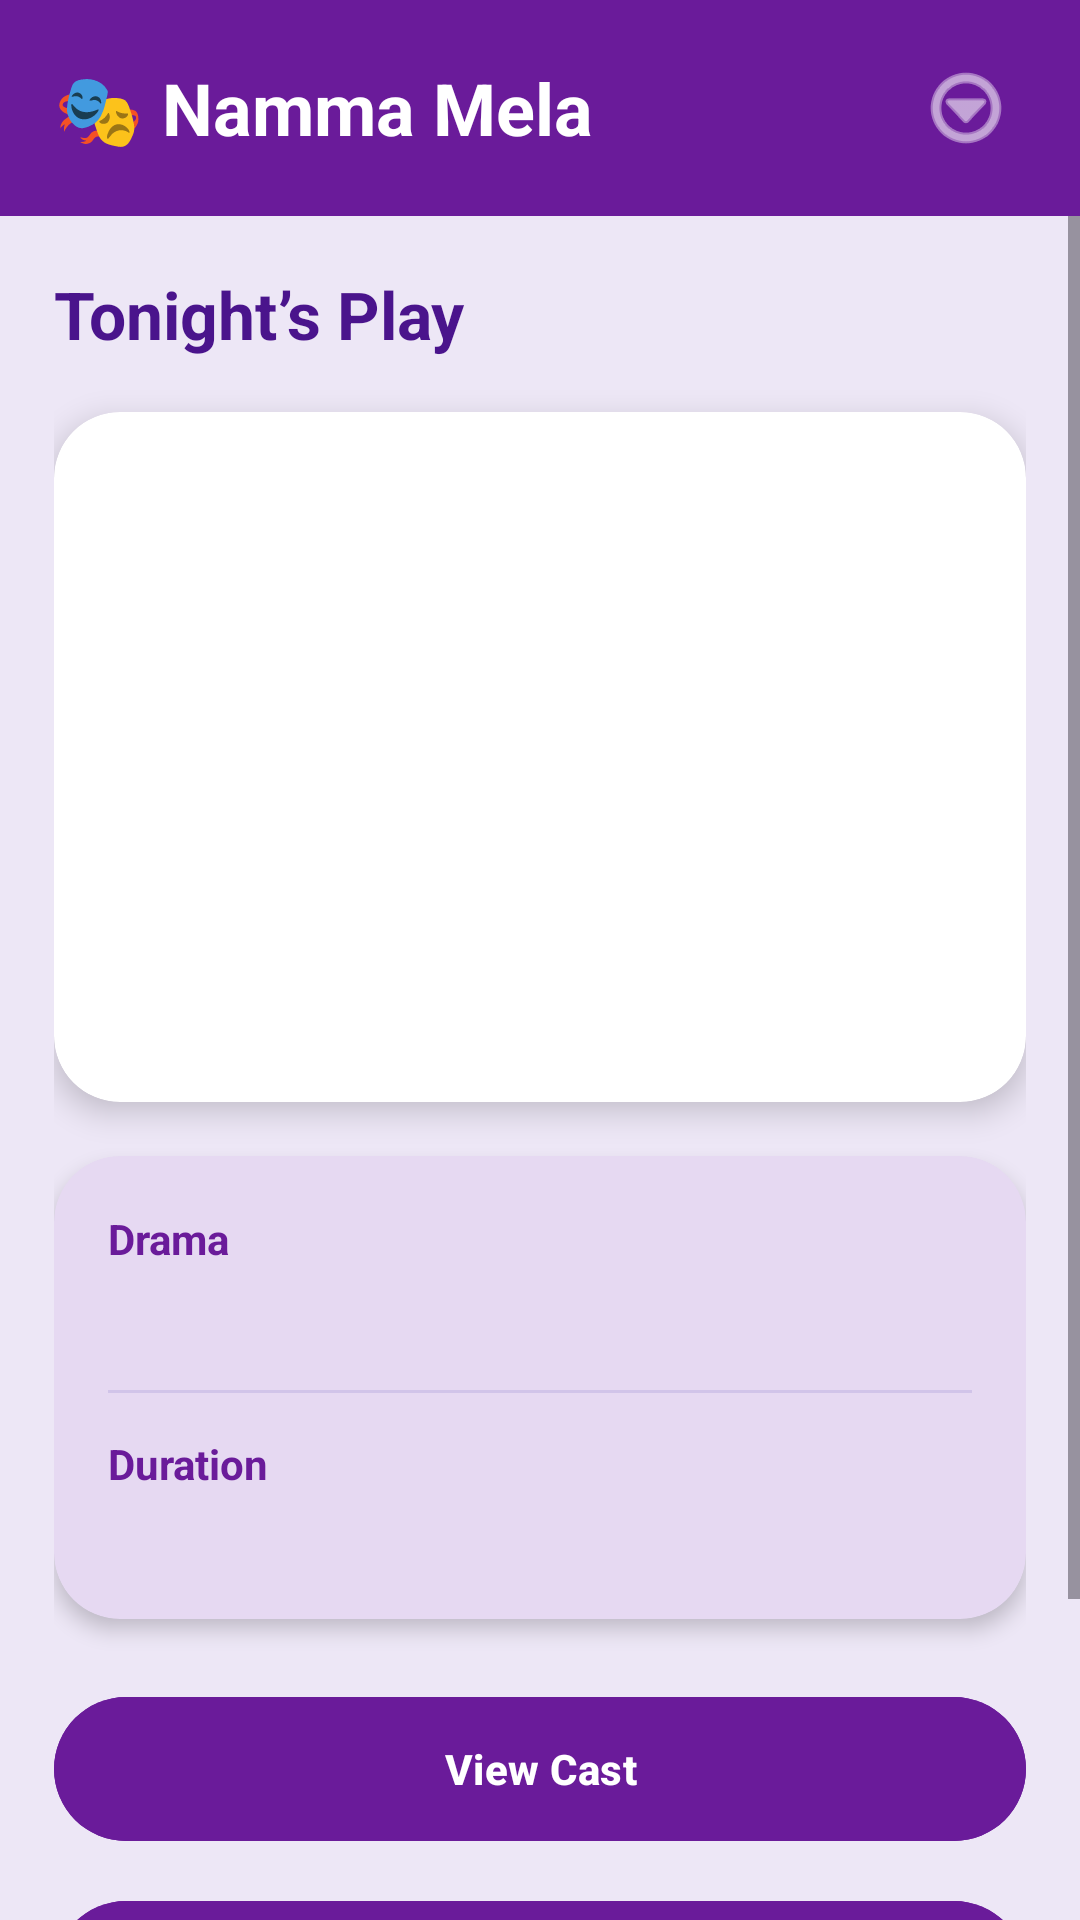

Produce the Android XML layout that renders to this screen, including the resource entries it uses.
<!-- AndroidManifest.xml: application theme Theme.NammaMela -->
<!-- res/layout/activity_main.xml -->
<?xml version="1.0" encoding="utf-8"?>
<LinearLayout xmlns:android="http://schemas.android.com/apk/res/android"
    xmlns:app="http://schemas.android.com/apk/res-auto"
    android:layout_width="match_parent"
    android:layout_height="match_parent"
    android:orientation="vertical"
    android:background="#EDE7F6">

    
    <LinearLayout
        android:layout_width="match_parent"
        android:layout_height="72dp"
        android:background="#6A1B9A"
        android:gravity="center_vertical"
        android:orientation="horizontal"
        android:paddingStart="18dp"
        android:paddingEnd="18dp">

        <TextView
            android:layout_width="0dp"
            android:layout_height="wrap_content"
            android:layout_weight="1"
            android:text="🎭 Namma Mela"
            android:textColor="@android:color/white"
            android:textSize="24sp"
            android:textStyle="bold" />

        <ImageView
            android:id="@+id/profileIcon"
            android:layout_width="40dp"
            android:layout_height="40dp"
            android:src="@android:drawable/ic_menu_more"
            android:tint="@android:color/white"
            android:padding="4dp"
            android:clickable="true"
            android:focusable="true"/>

    </LinearLayout>

    <ScrollView
        android:layout_width="match_parent"
        android:layout_height="match_parent">

        <LinearLayout
            android:layout_width="match_parent"
            android:layout_height="wrap_content"
            android:orientation="vertical"
            android:padding="18dp">

            <TextView
                android:layout_width="wrap_content"
                android:layout_height="wrap_content"
                android:text="Tonight’s Play"
                android:textSize="22sp"
                android:textStyle="bold"
                android:textColor="#4A148C"
                android:layout_marginBottom="18dp" />

            <androidx.cardview.widget.CardView
                android:layout_width="match_parent"
                android:layout_height="230dp"
                app:cardCornerRadius="22dp"
                app:cardElevation="6dp">

                <ImageView
                    android:id="@+id/playImage"
                    android:layout_width="match_parent"
                    android:layout_height="match_parent"
                    android:scaleType="centerCrop" />

            </androidx.cardview.widget.CardView>

            <androidx.cardview.widget.CardView
                android:layout_width="match_parent"
                android:layout_height="wrap_content"
                android:layout_marginTop="18dp"
                android:backgroundTint="#E6D9F2"
                app:cardCornerRadius="22dp"
                app:cardElevation="4dp">

                <LinearLayout
                    android:layout_width="match_parent"
                    android:layout_height="wrap_content"
                    android:orientation="vertical"
                    android:padding="18dp">

                    <TextView
                        android:layout_width="wrap_content"
                        android:layout_height="wrap_content"
                        android:text="Drama"
                        android:textSize="14sp"
                        android:textColor="#6A1B9A"
                        android:textStyle="bold" />

                    <TextView
                        android:id="@+id/playTitle"
                        android:layout_width="wrap_content"
                        android:layout_height="wrap_content"
                        android:textSize="20sp"
                        android:textStyle="bold"
                        android:textColor="#311B92"
                        android:layout_marginBottom="14dp" />

                    <View
                        android:layout_width="match_parent"
                        android:layout_height="1dp"
                        android:background="#D1C4E9"
                        android:layout_marginBottom="14dp" />

                    <TextView
                        android:layout_width="wrap_content"
                        android:layout_height="wrap_content"
                        android:text="Duration"
                        android:textSize="14sp"
                        android:textColor="#6A1B9A"
                        android:textStyle="bold" />

                    <TextView
                        android:id="@+id/playDuration"
                        android:layout_width="wrap_content"
                        android:layout_height="wrap_content"
                        android:textSize="18sp"
                        android:textStyle="bold"
                        android:textColor="#311B92" />

                </LinearLayout>

            </androidx.cardview.widget.CardView>

            <com.google.android.material.button.MaterialButton
                android:id="@+id/viewCastBtn"
                android:layout_width="match_parent"
                android:layout_height="56dp"
                android:text="View Cast"
                android:textColor="@android:color/white"
                android:textStyle="bold"
                android:layout_marginTop="22dp"
                android:backgroundTint="#6A1B9A"
                app:cornerRadius="28dp" />

            <com.google.android.material.button.MaterialButton
                android:id="@+id/bookSeatBtn"
                android:layout_width="match_parent"
                android:layout_height="56dp"
                android:text="Book Seat"
                android:textColor="@android:color/white"
                android:textStyle="bold"
                android:layout_marginTop="12dp"
                android:backgroundTint="#6A1B9A"
                app:cornerRadius="28dp" />

            <com.google.android.material.button.MaterialButton
                android:id="@+id/fanWallBtn"
                android:layout_width="match_parent"
                android:layout_height="56dp"
                android:text="Fan Wall"
                android:textColor="@android:color/white"
                android:textStyle="bold"
                android:layout_marginTop="12dp"
                android:backgroundTint="#6A1B9A"
                app:cornerRadius="28dp" />

        </LinearLayout>

    </ScrollView>

</LinearLayout>
<!-- resources referenced by this layout -->
<resources>
  <style name="Theme.NammaMela" parent="Base.Theme.NammaMela" />
  <style name="Base.Theme.NammaMela" parent="Theme.Material3.DayNight.NoActionBar">
          
          
      </style>
</resources>
